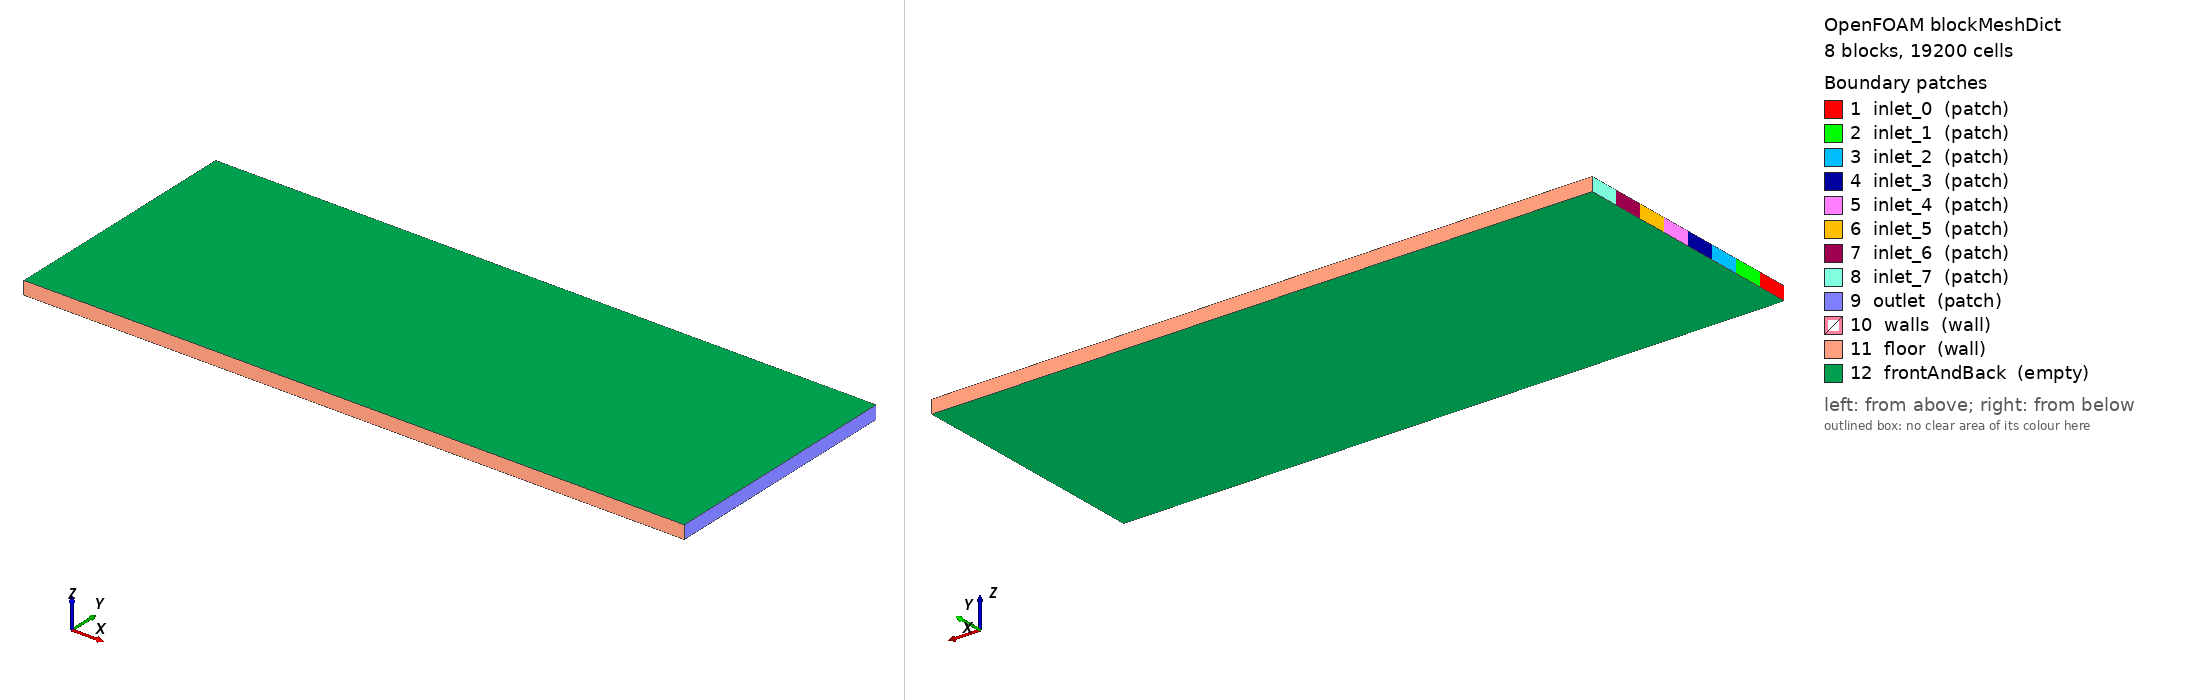

OpenFOAM case: the mesh blockMesh builds from blockMeshDict, 8 block(s), 19200 cells. Boundary patches (legend numbers): 1 inlet_0 (patch), 2 inlet_1 (patch), 3 inlet_2 (patch), 4 inlet_3 (patch), 5 inlet_4 (patch), 6 inlet_5 (patch), 7 inlet_6 (patch), 8 inlet_7 (patch), 9 outlet (patch), 10 walls (wall), 11 floor (wall), 12 frontAndBack (empty). Left view from above one corner, right view from below the opposite corner. Boundary conditions: 1 field file(s) under 0/; 12 of 12 drawn patches have an entry in a shipped field file.

=== system/blockMeshDict ===
        FoamFile
        {
            version     2.0;
            format      ascii;
            class       dictionary;
            object      blockMeshDict;
        }

        convertToMeters 0.001;

        vertices
        (
    (0.000000 0.000000 0.000000)
    (10.000000 0.000000 0.000000)
    (0.000000 0.471881 0.000000)
    (10.000000 0.471881 0.000000)
    (0.000000 0.943761 0.000000)
    (10.000000 0.943761 0.000000)
    (0.000000 1.415642 0.000000)
    (10.000000 1.415642 0.000000)
    (0.000000 1.887523 0.000000)
    (10.000000 1.887523 0.000000)
    (0.000000 2.359404 0.000000)
    (10.000000 2.359404 0.000000)
    (0.000000 2.831284 0.000000)
    (10.000000 2.831284 0.000000)
    (0.000000 3.303165 0.000000)
    (10.000000 3.303165 0.000000)
    (0.000000 3.775046 0.000000)
    (10.000000 3.775046 0.000000)
    (0.000000 0.000000 0.200000)
    (10.000000 0.000000 0.200000)
    (0.000000 0.471881 0.200000)
    (10.000000 0.471881 0.200000)
    (0.000000 0.943761 0.200000)
    (10.000000 0.943761 0.200000)
    (0.000000 1.415642 0.200000)
    (10.000000 1.415642 0.200000)
    (0.000000 1.887523 0.200000)
    (10.000000 1.887523 0.200000)
    (0.000000 2.359404 0.200000)
    (10.000000 2.359404 0.200000)
    (0.000000 2.831284 0.200000)
    (10.000000 2.831284 0.200000)
    (0.000000 3.303165 0.200000)
    (10.000000 3.303165 0.200000)
    (0.000000 3.775046 0.200000)
    (10.000000 3.775046 0.200000)
        );

        blocks
        (
    hex (0 1 3 2 18 19 21 20) (200 12 1) simpleGrading (1 1 1)
    hex (2 3 5 4 20 21 23 22) (200 12 1) simpleGrading (1 1 1)
    hex (4 5 7 6 22 23 25 24) (200 12 1) simpleGrading (1 1 1)
    hex (6 7 9 8 24 25 27 26) (200 12 1) simpleGrading (1 1 1)
    hex (8 9 11 10 26 27 29 28) (200 12 1) simpleGrading (1 1 1)
    hex (10 11 13 12 28 29 31 30) (200 12 1) simpleGrading (1 1 1)
    hex (12 13 15 14 30 31 33 32) (200 12 1) simpleGrading (1 1 1)
    hex (14 15 17 16 32 33 35 34) (200 12 1) simpleGrading (1 1 1)
        );

        edges ();

        boundary
        (
inlet_0
{
    type patch;
    faces
    (
                (0 18 20 2)
    );
}
inlet_1
{
    type patch;
    faces
    (
                (2 20 22 4)
    );
}
inlet_2
{
    type patch;
    faces
    (
                (4 22 24 6)
    );
}
inlet_3
{
    type patch;
    faces
    (
                (6 24 26 8)
    );
}
inlet_4
{
    type patch;
    faces
    (
                (8 26 28 10)
    );
}
inlet_5
{
    type patch;
    faces
    (
                (10 28 30 12)
    );
}
inlet_6
{
    type patch;
    faces
    (
                (12 30 32 14)
    );
}
inlet_7
{
    type patch;
    faces
    (
                (14 32 34 16)
    );
}
outlet
{
    type patch;
    faces
    (
                (1 3 21 19)
(3 5 23 21)
(5 7 25 23)
(7 9 27 25)
(9 11 29 27)
(11 13 31 29)
(13 15 33 31)
(15 17 35 33)
    );
}
walls
{
    type wall;
    faces
    (

    );
}
floor
{
    type wall;
    faces
    (
                (0 1 19 18)
(16 34 35 17)
    );
}
frontAndBack
{
    type empty;
    faces
    (
                (0 2 3 1)
(2 4 5 3)
(4 6 7 5)
(6 8 9 7)
(8 10 11 9)
(10 12 13 11)
(12 14 15 13)
(14 16 17 15)
(18 19 21 20)
(20 21 23 22)
(22 23 25 24)
(24 25 27 26)
(26 27 29 28)
(28 29 31 30)
(30 31 33 32)
(32 33 35 34)
    );
}
        );

        mergePatchPairs ();


=== system/controlDict ===
FoamFile
{
    version     2.0;
    format      ascii;
    class       dictionary;
    object      controlDict;
}

application     scalarTransportFoam;

startFrom       latestTime;
stopAt          endTime;
endTime         1758.0;

deltaT          1;

writeControl    timeStep;
writeInterval   1758;

purgeWrite      2;

writeFormat     ascii;
writePrecision  8;
writeCompression off;

timeFormat      general;
timePrecision   6;

runTimeModifiable true;


=== 0/U ===
FoamFile
{
    version     2.0;
    format      ascii;
    class       volVectorField;
    object      U;
}

dimensions      [0 1 -1 0 0 0 0];

internalField   uniform (0 0 0);

boundaryField
{
    inlet_0
    {
        type            fixedValue;
        value           uniform (0.004057 0 0);
    }
    
    inlet_1
    {
        type            fixedValue;
        value           uniform (0.004057 0 0);
    }
    
    inlet_2
    {
        type            fixedValue;
        value           uniform (0.004057 0 0);
    }
    
    inlet_3
    {
        type            fixedValue;
        value           uniform (0.004057 0 0);
    }
    
    inlet_4
    {
        type            fixedValue;
        value           uniform (0.004057 0 0);
    }
    
    inlet_5
    {
        type            fixedValue;
        value           uniform (0.004057 0 0);
    }
    
    inlet_6
    {
        type            fixedValue;
        value           uniform (0.004057 0 0);
    }
    
    inlet_7
    {
        type            fixedValue;
        value           uniform (0.004057 0 0);
    }
    
    outlet
    { type zeroGradient; }
    
    walls
    { type noSlip; }
    
    floor
    { type noSlip; }
    
    frontAndBack
    { type empty; }
}


Also in the case, not shown: constant/polyMesh/points (numeric list).
